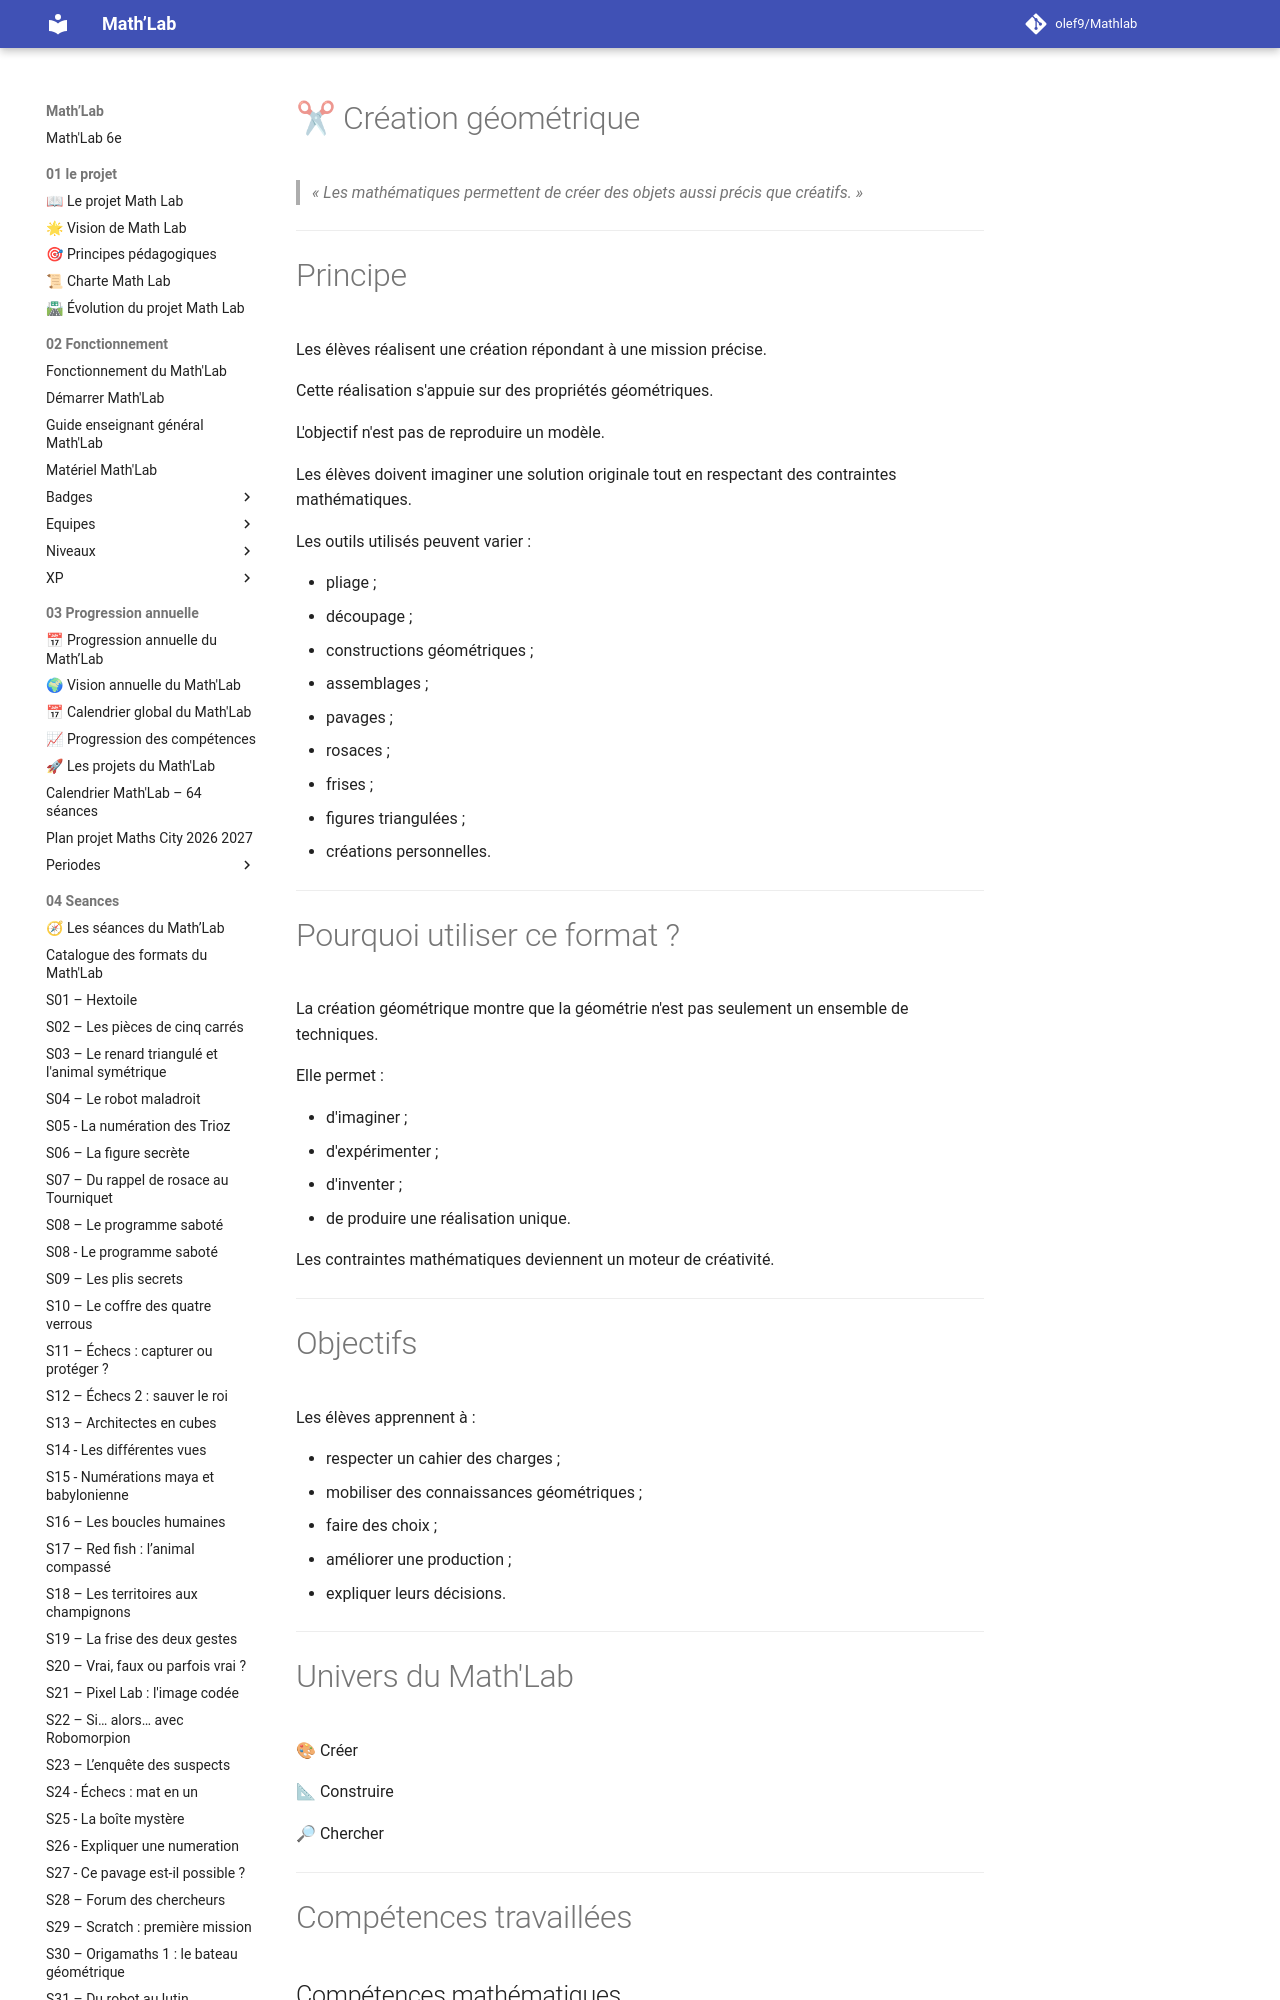

repository: olef9/Mathlab · page: 04-Seances/01-formats-de-seances/Creer/01-Creation-geometrique/index.html · generator: mkdocs

---
titre: Format de séance – Création géométrique
chapitre: Les formats de séances
famille: Créer
univers:
  - 🎨 Créer
  - 📐 Construire
  - 🔎 Chercher
niveau: 6e
durée: 45 à 55 minutes
préparation: 🟢 Faible à moyenne (5 à 15 min)
matériel_spécifique: Variable selon la mission (papier, instruments, matériel de pliage...)
difficulté: ⭐⭐ à ⭐⭐⭐⭐
version: 1.0
---

# ✂ Création géométrique

> *« Les mathématiques permettent de créer des objets aussi précis que créatifs. »*

---

# Principe

Les élèves réalisent une création répondant à une mission précise.

Cette réalisation s'appuie sur des propriétés géométriques.

L'objectif n'est pas de reproduire un modèle.

Les élèves doivent imaginer une solution originale tout en respectant des contraintes mathématiques.

Les outils utilisés peuvent varier :

- pliage ;
- découpage ;
- constructions géométriques ;
- assemblages ;
- pavages ;
- rosaces ;
- frises ;
- figures triangulées ;
- créations personnelles.

---
